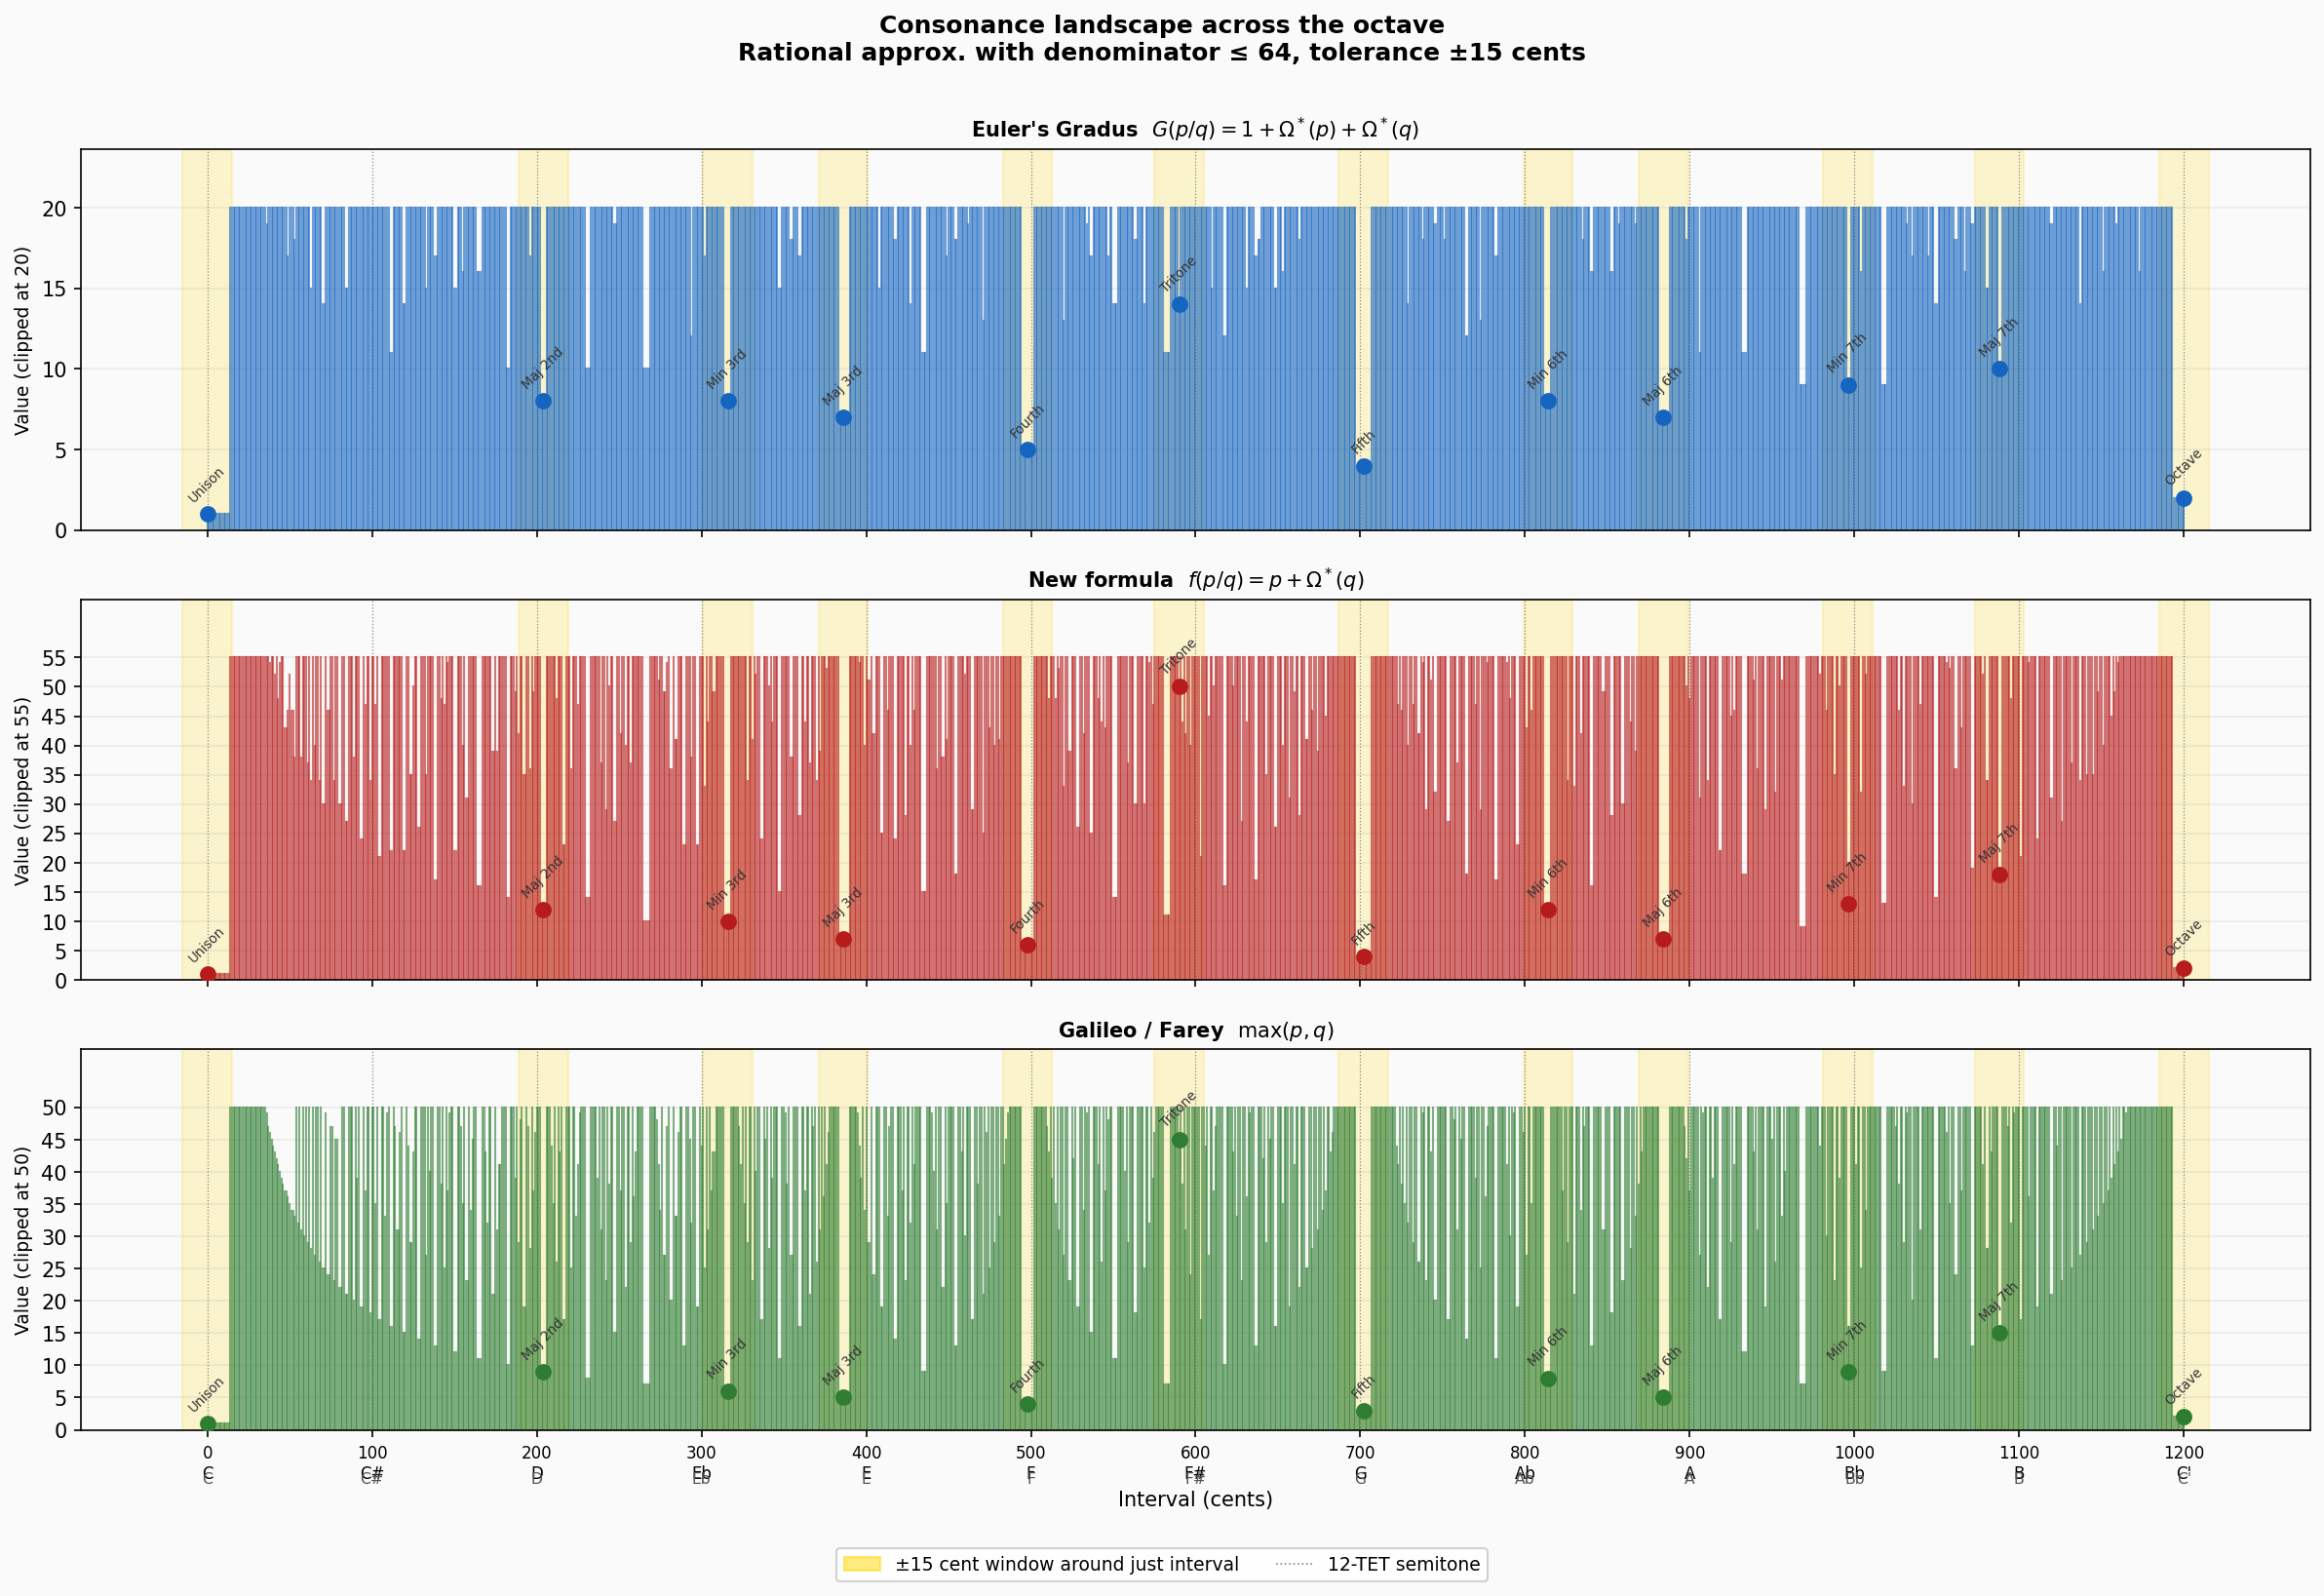

Here is the Python script that generated this plot:
"""
Consonance landscape across the octave.

For each cent value c in [0, 1200], find the simplest rational approximation
to the frequency ratio 2^(c/1200) within a tolerance window, then evaluate
G(p/q), f(p/q) = p + Omega*(q), and max(p,q).

Shows how the three functions vary as a continuous function of pitch interval,
and how 12-TET and just intervals sit within the consonance landscape.
"""

from math import gcd, log2, ceil
from fractions import Fraction
from sympy import factorint
import numpy as np
import matplotlib.pyplot as plt
import matplotlib.patches as mpatches
import matplotlib.lines as mlines

# ── Core functions ────────────────────────────────────────────────────────────

def omega_star(n):
    if n <= 1: return 0
    return sum(e * (p - 1) for p, e in factorint(n).items())

def gradus(p, q):
    g = gcd(p, q); p, q = p // g, q // g
    return 1 + omega_star(p) + omega_star(q)

def f(p, q):
    g = gcd(p, q); p, q = p // g, q // g
    return p + omega_star(q)

def maxpq(p, q):
    g = gcd(p, q); p, q = p // g, q // g
    return max(p, q)

def best_rational(cents, max_denom=64, tol_cents=15):
    """
    Find the rational p/q with q <= max_denom that is closest to
    2^(cents/1200) and within tol_cents of it.
    Returns (p, q, error_cents) or None if nothing is within tolerance.
    """
    ratio = 2 ** (cents / 1200)
    best = None
    best_err = tol_cents + 1
    for q in range(1, max_denom + 1):
        p = round(ratio * q)
        if p <= 0:
            continue
        r = p / q
        err = abs(1200 * log2(r / ratio))
        if err < best_err:
            best_err = err
            best = (p, q, err)
    return best  # may still be outside tolerance if nothing qualifies

# ── Named intervals ───────────────────────────────────────────────────────────

JUST = [
    (0,    "Unison",        1,  1),
    (204,  "Maj 2nd",       9,  8),
    (316,  "Min 3rd",       6,  5),
    (386,  "Maj 3rd",       5,  4),
    (498,  "Fourth",        4,  3),
    (590,  "Tritone",      45, 32),
    (702,  "Fifth",         3,  2),
    (814,  "Min 6th",       8,  5),
    (884,  "Maj 6th",       5,  3),
    (996,  "Min 7th",       9,  5),
    (1088, "Maj 7th",      15,  8),
    (1200, "Octave",        2,  1),
]

# 12-TET semitone positions and names
TET12 = [
    (0,    "C"),
    (100,  "C#"),
    (200,  "D"),
    (300,  "Eb"),
    (400,  "E"),
    (500,  "F"),
    (600,  "F#"),
    (700,  "G"),
    (800,  "Ab"),
    (900,  "A"),
    (1000, "Bb"),
    (1100, "B"),
    (1200, "C'"),
]

# ── Sweep ─────────────────────────────────────────────────────────────────────

CENTS = np.arange(0, 1201, 1)
TOL   = 15    # cents tolerance for finding a rational approximation
MDENOM = 64   # max denominator to consider

G_vals   = []
F_vals   = []
M_vals   = []
found    = []   # (cents, p, q, err) for each point where a match was found

CLIP_G = 20    # clip display at these values to keep scale readable
CLIP_F = 55
CLIP_M = 50

for c in CENTS:
    hit = best_rational(c, max_denom=MDENOM, tol_cents=TOL)
    if hit and hit[2] <= TOL:
        p, q, err = hit
        G_vals.append(min(gradus(p, q), CLIP_G))
        F_vals.append(min(f(p, q),      CLIP_F))
        M_vals.append(min(maxpq(p, q),  CLIP_M))
        found.append((c, p, q, err))
    else:
        G_vals.append(np.nan)
        F_vals.append(np.nan)
        M_vals.append(np.nan)
        found.append(None)

G_vals = np.array(G_vals, dtype=float)
F_vals = np.array(F_vals, dtype=float)
M_vals = np.array(M_vals, dtype=float)

# ── Plot ──────────────────────────────────────────────────────────────────────

fig, axes = plt.subplots(3, 1, figsize=(16, 11), sharex=True)
fig.patch.set_facecolor('#fafafa')

colours = {'G': '#1565C0', 'f': '#B71C1C', 'max': '#2E7D32'}
labels  = {
    'G':   r"Euler's Gradus  $G(p/q) = 1 + \Omega^*(p) + \Omega^*(q)$",
    'f':   r"New formula  $f(p/q) = p + \Omega^*(q)$",
    'max': r"Galileo / Farey  $\max(p,q)$",
}
data  = [('G', G_vals, CLIP_G), ('f', F_vals, CLIP_F), ('max', M_vals, CLIP_M)]

for ax, (key, vals, clip) in zip(axes, data):
    ax.set_facecolor('#fafafa')

    # Shade ±TOL cent windows around each just interval
    for cents_j, name, pj, qj in JUST:
        ax.axvspan(cents_j - TOL, cents_j + TOL,
                   color='gold', alpha=0.18, zorder=0)

    # Plot the function as vertical stems from top (dissonance downward)
    # Actually plot as stems upward from 0 — lower = more consonant
    for i, c in enumerate(CENTS):
        if not np.isnan(vals[i]):
            ax.plot([c, c], [0, vals[i]], color=colours[key],
                    alpha=0.6, lw=1.0, zorder=2)

    # Mark 12-TET positions
    for c_tet, name_tet in TET12:
        ax.axvline(c_tet, color='#888', lw=0.6, ls=':', zorder=1)

    # Mark just interval positions with a label
    for cents_j, name_j, pj, qj in JUST:
        v = f(pj, qj) if key == 'f' else (gradus(pj, qj) if key == 'G'
                                           else maxpq(pj, qj))
        ax.scatter(cents_j, v, color=colours[key], s=50, zorder=5)
        ax.text(cents_j, v + clip * 0.03, name_j,
                ha='center', va='bottom', fontsize=6.5,
                color='#333', rotation=45)

    ax.set_ylabel(f"Value (clipped at {clip})", fontsize=9)
    ax.set_ylim(0, clip * 1.18)
    ax.set_yticks(range(0, clip + 1, 5))
    ax.set_title(labels[key], fontsize=10, fontweight='bold', pad=6)
    ax.grid(True, axis='y', alpha=0.2)

axes[-1].set_xlabel("Interval (cents)", fontsize=10)
axes[-1].set_xticks(range(0, 1201, 100))
axes[-1].set_xticklabels(
    [f"{c}\n{name}" for c, name in TET12] + [],
    fontsize=8
)
# Overlay TET names on x-axis
for c_tet, name_tet in TET12:
    axes[-1].text(c_tet, -clip * 0.13, name_tet,
                  ha='center', va='top', fontsize=7.5, color='#555')

# Legend patches
gold_patch  = mpatches.Patch(color='gold',  alpha=0.5,
                              label=f'±{TOL} cent window around just interval')
grey_line   = mlines.Line2D([], [], color='#888', ls=':', lw=0.8,
                             label='12-TET semitone')
fig.legend(handles=[gold_patch, grey_line],
           loc='lower center', ncol=2, fontsize=9,
           framealpha=0.9, edgecolor='#ccc', bbox_to_anchor=(0.5, 0.01))

fig.suptitle(
    f"Consonance landscape across the octave\n"
    f"Rational approx. with denominator ≤ {MDENOM}, tolerance ±{TOL} cents",
    fontsize=12, fontweight='bold', y=0.99
)

plt.tight_layout(rect=[0, 0.05, 1, 0.99])
plt.savefig("tolerance_landscape.png", dpi=150, bbox_inches='tight')
plt.close()
print("Saved tolerance_landscape.png")

# ── Print table: just vs 12-TET comparison ────────────────────────────────────

print()
print("=" * 75)
print("12-TET intervals: nearest just ratio and formula values")
print(f"(denominator ≤ {MDENOM}, tolerance ±{TOL} cents)")
print("=" * 75)
print(f"{'TET':>5}  {'Cents':>5}  {'Nearest just':>12}  {'Err(¢)':>7}  "
      f"{'Gradus':>6}  {'f(p/q)':>6}  {'max':>4}  {'Just name'}")
print("-" * 75)

for c_tet, name_tet in TET12:
    hit = best_rational(c_tet, max_denom=MDENOM, tol_cents=TOL)
    if hit:
        p, q, err = hit
        g = gcd(p, q); pr, qr = p // g, q // g
        # find just name
        just_name = ""
        for cj, nj, pj, qj in JUST:
            if pj == pr and qj == qr:
                just_name = nj
                break
        print(f"{name_tet:>5}  {c_tet:>5}  {pr}/{qr:>10}  {err:>7.2f}  "
              f"{gradus(pr,qr):>6}  {f(pr,qr):>6}  {maxpq(pr,qr):>4}  {just_name}")
    else:
        print(f"{name_tet:>5}  {c_tet:>5}  {'(none)':>12}  {'':>7}  "
              f"{'—':>6}  {'—':>6}  {'—':>4}")

print()
print("=" * 75)
print("Variation within the tolerance window: just interval ± 10 cents")
print("=" * 75)
for cents_j, name_j, pj, qj in JUST[1:-1]:   # skip unison and octave
    v_G  = gradus(pj, qj)
    v_f  = f(pj, qj)
    v_m  = maxpq(pj, qj)
    # nearest competitor within ±50 cents with higher complexity
    rivals = []
    for dc in range(1, 51):
        for sign in [-1, 1]:
            c2 = cents_j + sign * dc
            if c2 < 0 or c2 > 1200:
                continue
            hit = best_rational(c2, max_denom=MDENOM, tol_cents=5)
            if hit:
                p2, q2, err2 = hit
                g2 = gcd(p2, q2); p2r, q2r = p2 // g2, q2 // g2
                if (p2r, q2r) != (pj, qj):
                    rivals.append((abs(dc), p2r, q2r,
                                   gradus(p2r, q2r),
                                   f(p2r, q2r),
                                   maxpq(p2r, q2r)))
    if rivals:
        rivals.sort()
        rd, rp, rq, rG, rf_, rm = rivals[0]
        print(f"\n  {name_j:12s} ({cents_j}¢):  just {pj}/{qj} → "
              f"G={v_G}, f={v_f}, max={v_m}")
        print(f"    Nearest rival: {rp}/{rq} at ±{rd}¢ → "
              f"G={rG}, f={rf_}, max={rm}")
        print(f"    f contrast: {v_f} → {rf_}  (+{rf_-v_f})")
        print(f"    G contrast: {v_G} → {rG}  (+{rG-v_G})")
